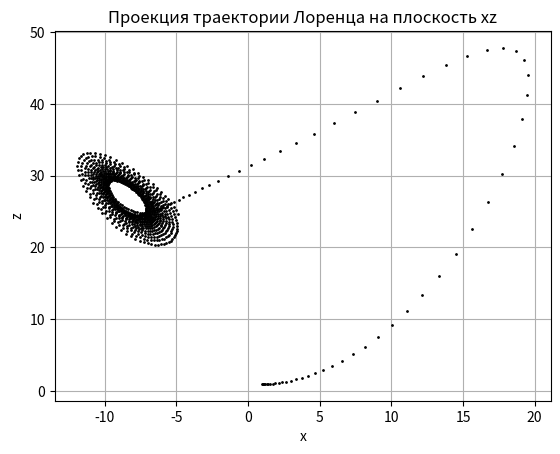

Generate this figure with matplotlib:
import numpy as np
from scipy.integrate import odeint
import matplotlib.pyplot as plt

s, r, b = 10, 28, 8 / 3


def lorenc(state, t):
    x, y, z = state
    return [s * (y - x),
            -y + (r - z) * x,
            -b * z + x * y]


t = np.linspace(0, 10, 1000)
init_cond = [1, 1, 1]
[x, y, z] = odeint(lorenc, init_cond, t, full_output=False).T
plt.plot(x, z, color='black', linestyle=' ', marker='.',
         markersize=2)
plt.xlabel('x')
plt.ylabel('z')
plt.grid(True)
plt.title("Проекция траектории Лоренца на плоскость xz")
plt.show()
